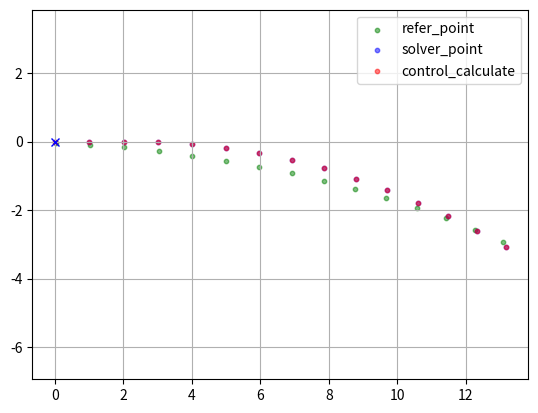

The matplotlib source for this figure:
#!/usr/bin/env python
import matplotlib.pyplot as plt
import os
from math import *

pwd = os.getcwd()

dt = 0.1
x = 0
y = 0
phi = 0
v = 10.1336
w = 0.100727
refer_point = [(0.0253109, -0.0334626), (1.03203, -0.090364), (2.03398, -0.17271), (3.02916, -0.278666), (4.01601, -0.408028), (4.99294, -0.560535), (5.95851, -0.735242), (6.91133, -0.930938), (7.84971, -1.14805), (8.77164, -1.38787), (9.67524, -1.6507), (10.5591, -1.93513), (11.4217, -2.24026), (12.2601, -2.56825), (13.0716, -2.92059)]
solver_point = [(0, 0), (1.01052, 0), (2.01549, 7.30617e-05), (3.01501, -0.0197746), (4.0081, -0.0762777), (4.9926, -0.179327), (5.9658, -0.332516), (6.92522, -0.535344), (7.86893, -0.785049), (8.79573, -1.07798), (9.70491, -1.41054), (10.5961, -1.77972), (11.4691, -2.18328), (12.3238, -2.61978), (13.1597, -3.08837)]
control_list = [(-0.568756, -2), (-0.539555, -2), (-0.512365, -1.41057), (-0.49052, -0.684996), (-0.474739, -0.189841), (-0.462847, 0.112949), (-0.450788, 0.264871), (-0.433927, 0.307555), (-0.408082, 0.279724), (-0.370171, 0.214897), (-0.318547, 0.139951), (-0.253154, 0.074215), (-0.17563, 0.0287451), (-0.0894324, 0.00595962)]

calculate_point = [(x, y, phi, v, w)]
for c in control_list:
    x += (cos(phi) * dt * v + cos(phi) * dt ** 2 / 2 * c[0])
    y += (sin(phi) * dt * v + sin(phi) * dt ** 2 / 2 * c[0])
    phi += (dt * w + dt ** 2 / 2 * c[1])
    v += dt * c[0]
    w += dt * c[1]
    calculate_point.append((x, y, phi, v, w))

### vehicle origin point
plt.plot(0.0, 0.0, 'xb')
### refer_point
plt.scatter([r[0] for r in refer_point], [r[1] for r in refer_point],
            s=10, color='green', alpha=0.5, label="refer_point")
### solver_point
plt.scatter([c[0] for c in solver_point], [c[1] for c in solver_point],
            s=10, color='blue', alpha=0.5, label="solver_point")
### use control calculate points
plt.scatter([c[0] for c in calculate_point], [c[1] for c in calculate_point],
            color='red', s=10, alpha=0.5, label="control_calculate")
plt.legend()
plt.axis('equal')
plt.grid(True)
plt.show()
